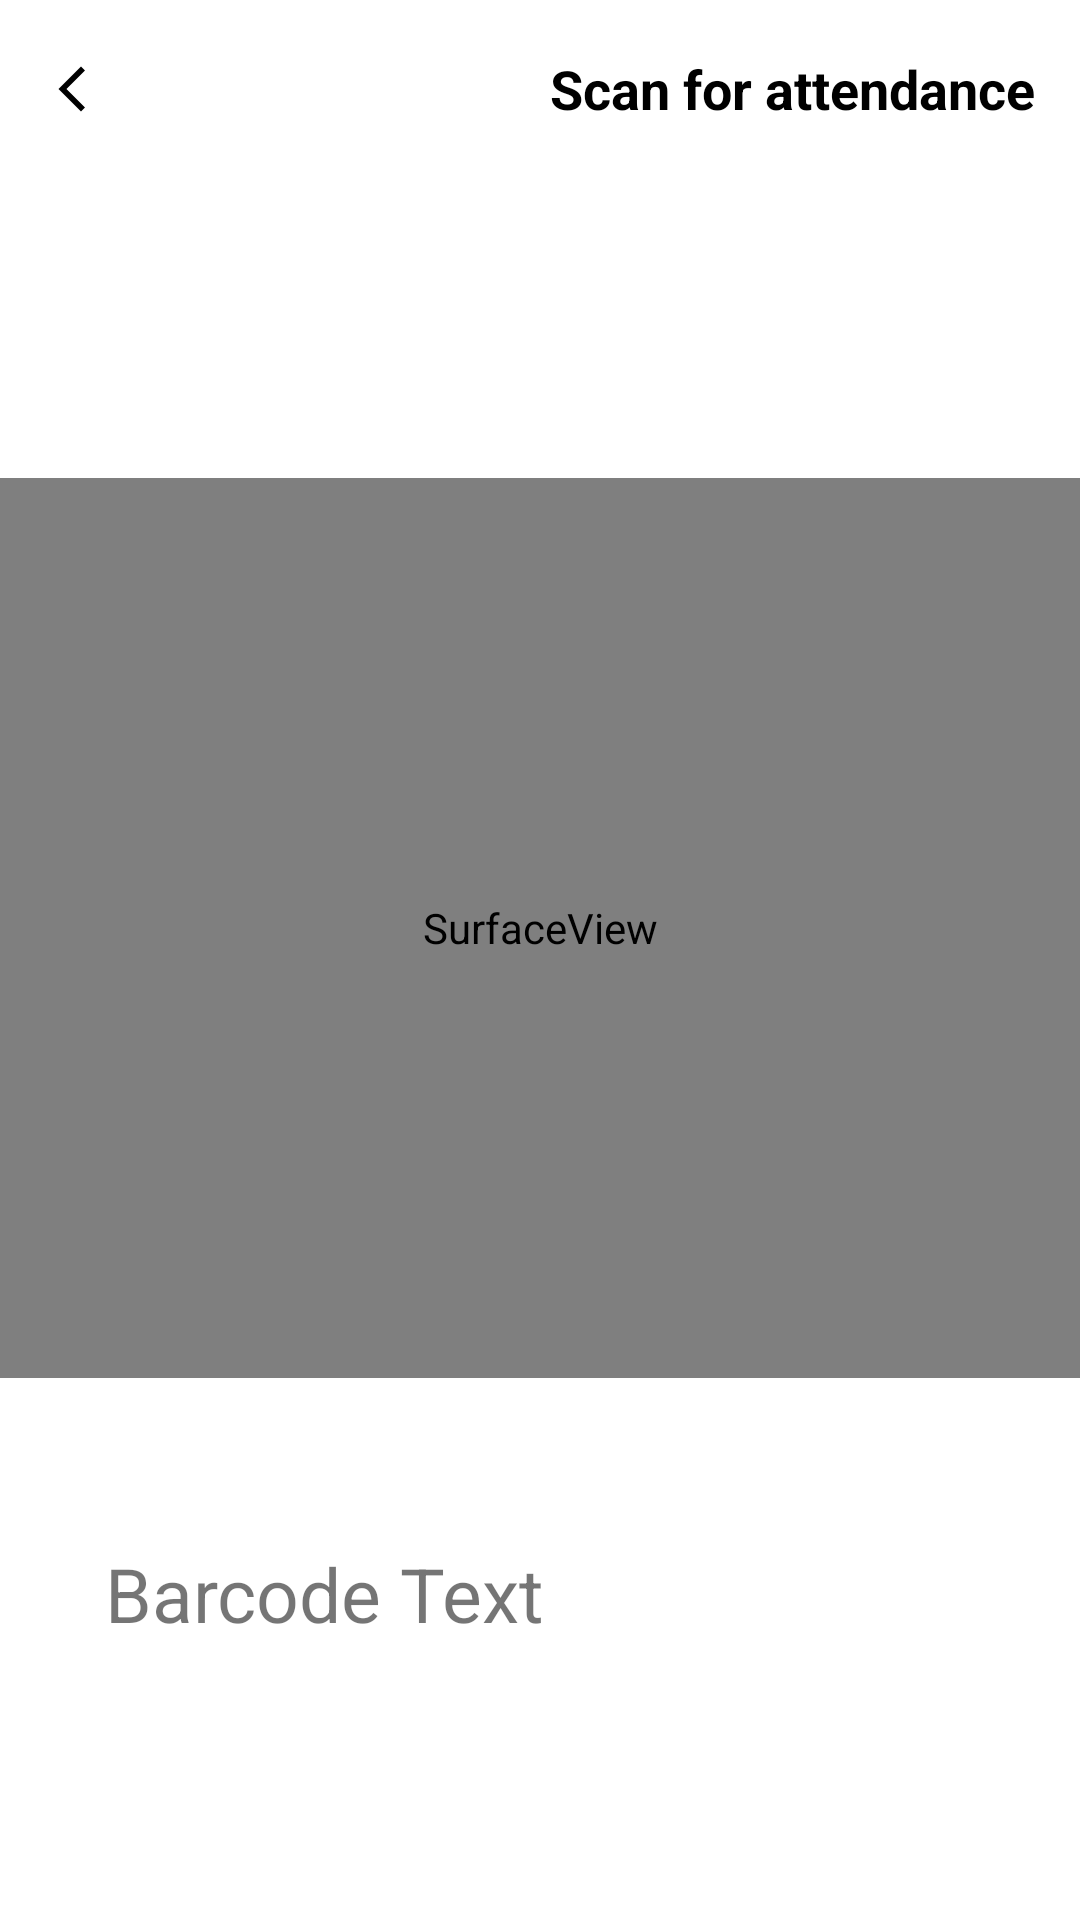

Produce the Android XML layout that renders to this screen, including the resource entries it uses.
<!-- AndroidManifest.xml: application theme Theme.AttendanceApp -->
<!-- res/layout/activity_barcode_scan.xml -->
<?xml version="1.0" encoding="utf-8"?>
<LinearLayout xmlns:android="http://schemas.android.com/apk/res/android"
    xmlns:app="http://schemas.android.com/apk/res-auto"
    xmlns:tools="http://schemas.android.com/tools"
    android:layout_width="match_parent"
    android:layout_height="match_parent"
    tools:context=".BarcodeScanActivity"
    android:orientation="vertical">
    <RelativeLayout
        android:layout_width="match_parent"
        android:layout_height="wrap_content"
        android:orientation="horizontal"
        android:paddingVertical="10dp"
        android:paddingHorizontal="15dp">
        <ImageButton
            android:layout_width="wrap_content"
            android:layout_height="wrap_content"
            android:src="@drawable/arrow_back"
            android:id="@+id/btn_back"
            android:layout_centerVertical="true"
            android:padding="0dp"
            android:background="@color/white"
            />
        <TextView
            android:layout_width="wrap_content"
            android:layout_height="wrap_content"
            android:text="Scan for attendance"
            android:layout_alignParentRight="true"
            android:layout_alignParentEnd="true"
            style="@style/activity_title"
            android:layout_centerVertical="true"
            />
    </RelativeLayout>
    <SurfaceView
        android:id="@+id/surface_view"
        android:layout_width="match_parent"
        android:layout_height="300dp"
        app:layout_constraintTop_toTopOf="parent"
        app:layout_constraintLeft_toLeftOf="parent"
        app:layout_constraintRight_toRightOf="parent"
        android:layout_marginTop="100dp"
        />

    <TextView
        android:id="@+id/barcode_text"
        android:layout_width="match_parent"
        android:layout_height="50dp"
        android:layout_marginLeft="30dp"
        android:layout_marginRight="30dp"
        app:layout_constraintTop_toBottomOf="@id/surface_view"
        android:layout_marginTop="50dp"
        android:text="Barcode Text"
        android:textSize="25sp"
        android:padding="5dp"/>
</LinearLayout>
<!-- resources referenced by this layout -->
<resources>
  <color name="white">#FFFFFFFF</color>
  <!-- drawable arrow_back (drawable) -->
  <vector xmlns:android="http://schemas.android.com/apk/res/android"
      android:width="18dp"
      android:height="18dp"
      android:viewportWidth="24"
      android:viewportHeight="24">
    <path
        android:pathData="M17.77,3.77l-1.77,-1.77l-10,10l10,10l1.77,-1.77l-8.23,-8.23z"
        android:fillColor="#000000"/>
  </vector>
  <style name="activity_title">
          <item name="android:textSize">18sp</item>
          <item name="android:textStyle">bold</item>
          <item name="android:layout_marginBottom">15dp</item>
          <item name="android:textColor">#000</item>
      </style>
  <style name="Theme.AttendanceApp" parent="Theme.MaterialComponents.DayNight.NoActionBar">
          
          <item name="colorPrimary">@color/dark_blue</item>
          <item name="colorPrimaryVariant">@color/dark_blue2</item>
          <item name="colorOnPrimary">@color/white</item>
          
          <item name="colorSecondary">@color/secondary_color</item>
          <item name="colorSecondaryVariant">@color/secondary_color</item>
          <item name="colorOnSecondary">@color/gray</item>
          
          <item name="android:statusBarColor" tools:targetApi="l">?attr/colorPrimaryVariant</item>
          
      </style>
  <color name="dark_blue">#2a3b71</color>
  <color name="dark_blue2">#2f4893</color>
</resources>
